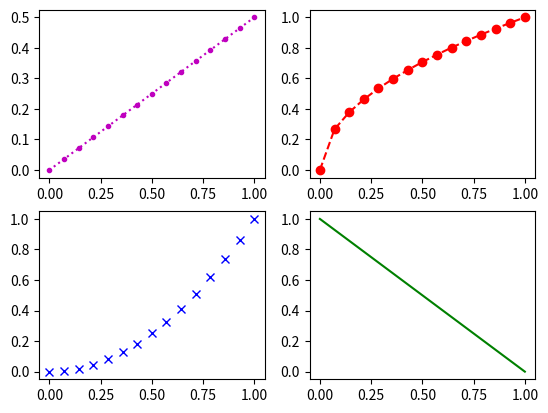

The matplotlib source for this figure:
import matplotlib.pyplot as plt
import numpy as np
x = np.linspace(0, 1, 15)
y1 = 0.5 * x
y2 = x**0.5
y3 = x**2
y4 = 1 - x

fig, ax = plt.subplots(2,2)
ax[0,0].plot(x, y1, ".:m")
ax[0,1].plot(x, y2, "o--r")
ax[1,0].plot(x, y3, "xb")
ax[1,1].plot(x, y4, "g")
plt.show()
# plt.savefig("slides24/02/fig/matplotlib4.pdf", bbox_inches="tight")
